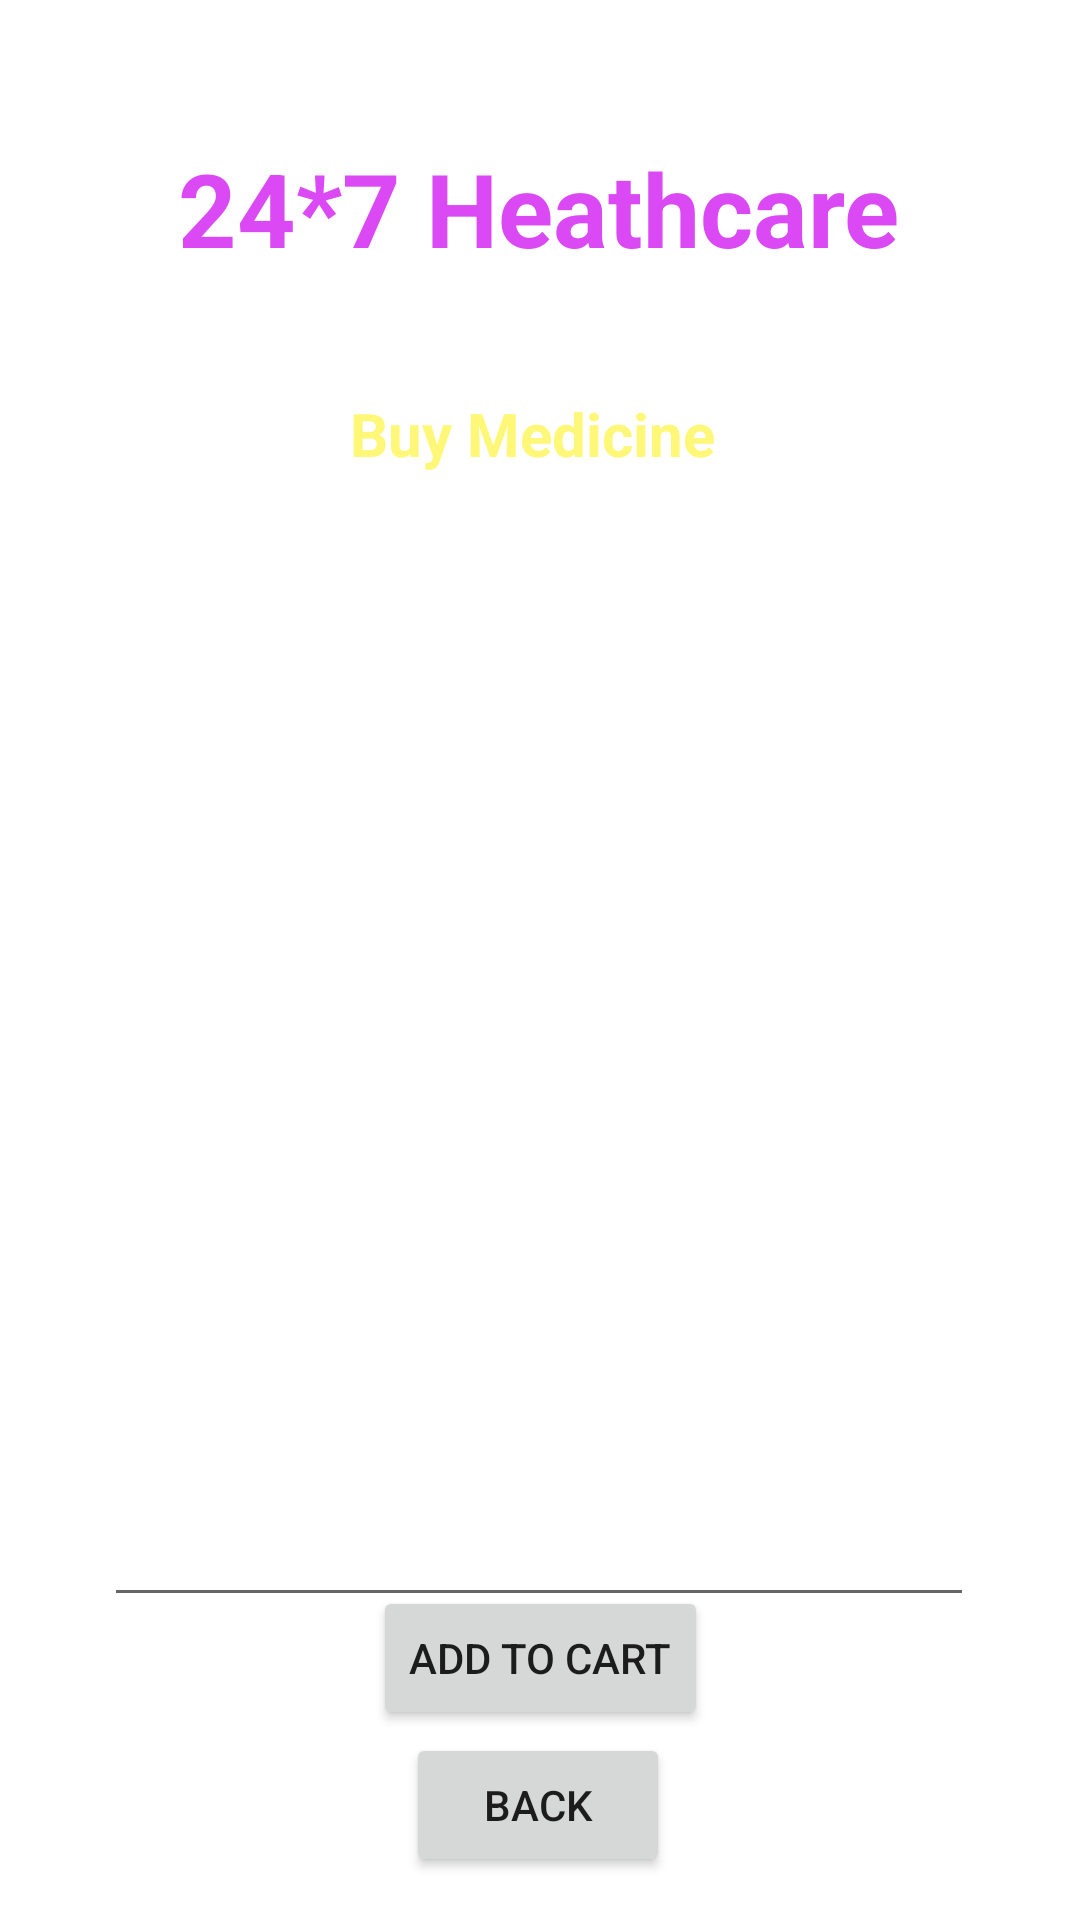

Write the Android layout XML for this screen, with the resource values it uses.
<!-- AndroidManifest.xml: application theme Theme.Customer_App -->
<!-- res/layout/activity_buy_medicine_details.xml -->
<?xml version="1.0" encoding="utf-8"?>
<androidx.constraintlayout.widget.ConstraintLayout xmlns:android="http://schemas.android.com/apk/res/android"
    xmlns:app="http://schemas.android.com/apk/res-auto"
    xmlns:tools="http://schemas.android.com/tools"
    android:layout_width="match_parent"
    android:layout_height="match_parent"
    android:background="@drawable/back1"
    tools:context=".BuyMedicineDetailsActivity">
    <TextView
        android:id="@+id/textViewBMDCartPackageName"
        android:layout_width="wrap_content"
        android:layout_height="wrap_content"
        android:layout_centerHorizontal="true"
        android:text="Buy Medicine "
        android:textColor="#fff777"
        android:textSize="20sp"
        android:textStyle="bold"
        app:layout_constraintBottom_toBottomOf="parent"
        app:layout_constraintEnd_toEndOf="parent"
        app:layout_constraintStart_toStartOf="parent"
        app:layout_constraintTop_toBottomOf="@+id/textViewBMDCartName"
        app:layout_constraintVertical_bias="0.075" />

    <TextView
        android:id="@+id/textViewBMDCartName"
        android:layout_width="wrap_content"
        android:layout_height="wrap_content"
        android:layout_centerHorizontal="true"
        android:layout_marginTop="12dp"
        android:layout_marginBottom="12dp"
        android:text="24*7 Heathcare"
        android:textColor="@color/purple_200"
        android:textSize="34sp"
        android:textStyle="bold"
        app:layout_constraintBottom_toBottomOf="parent"
        app:layout_constraintEnd_toEndOf="parent"
        app:layout_constraintHorizontal_bias="0.497"
        app:layout_constraintStart_toStartOf="parent"
        app:layout_constraintTop_toTopOf="parent"
        app:layout_constraintVertical_bias="0.061" />

    <TextView
        android:id="@+id/textViewBMDCarttitle"
        android:layout_width="wrap_content"
        android:layout_height="wrap_content"
        android:layout_centerHorizontal="true"
        android:text="Deliver Locatio: Pune"
        android:textColor="@color/white"
        android:textSize="16sp"
        android:textStyle="bold"
        app:layout_constraintBottom_toBottomOf="parent"
        app:layout_constraintEnd_toEndOf="parent"
        app:layout_constraintHorizontal_bias="0.498"
        app:layout_constraintStart_toStartOf="parent"
        app:layout_constraintTop_toBottomOf="@+id/textViewBMDCartName"
        app:layout_constraintVertical_bias="0.016" />

    <EditText
        android:id="@+id/BMDmultiline"
        android:text="hii \n Hello"
        android:layout_width="290dp"
        android:layout_height="372dp"
        android:layout_margin="20dp"
        android:ems="10"
        android:layout_marginStart="16dp"
        android:layout_marginTop="16dp"
        android:layout_marginEnd="16dp"
        android:textColor="@color/white"
        android:inputType="textMultiLine"
        app:layout_constraintBottom_toBottomOf="parent"
        app:layout_constraintEnd_toEndOf="parent"
        app:layout_constraintHorizontal_bias="0.49"
        app:layout_constraintStart_toStartOf="parent"
        app:layout_constraintTop_toBottomOf="@+id/textViewBMDCarttitle"
        app:layout_constraintVertical_bias="0.237" />

    <Button
        android:id="@+id/buttonBMDAddToCart"
        android:layout_width="wrap_content"
        android:layout_height="wrap_content"
        android:text="Add To Cart"
        app:layout_constraintBottom_toBottomOf="parent"
        app:layout_constraintEnd_toEndOf="parent"
        app:layout_constraintStart_toStartOf="parent"
        app:layout_constraintTop_toTopOf="parent"
        app:layout_constraintVertical_bias="0.893" />

    <Button
        android:id="@+id/buttonBMDBack"
        android:layout_width="wrap_content"
        android:layout_height="wrap_content"
        android:text="BACK"
        app:layout_constraintBottom_toBottomOf="parent"
        app:layout_constraintEnd_toEndOf="parent"
        app:layout_constraintHorizontal_bias="0.498"
        app:layout_constraintStart_toStartOf="parent"
        app:layout_constraintTop_toTopOf="parent"
        app:layout_constraintVertical_bias="0.976" />

    <TextView
        android:id="@+id/textViewBMDTotalCost"
        android:layout_width="wrap_content"
        android:layout_height="wrap_content"
        android:text="TextView"
        android:textColor="@color/white"
        app:layout_constraintBottom_toTopOf="@+id/buttonBMDGoToCart"
        app:layout_constraintEnd_toEndOf="parent"
        app:layout_constraintHorizontal_bias="0.5"
        app:layout_constraintStart_toStartOf="parent"
        />
</androidx.constraintlayout.widget.ConstraintLayout>
<!-- resources referenced by this layout -->
<resources>
  <color name="purple_200">#DB49F5</color>
  <color name="white">#FFFFFFFF</color>
  <style name="Theme.Customer_App" parent="Theme.MaterialComponents.DayNight.NoActionBar">
          
          <item name="colorPrimary">@color/purple_500</item>
          <item name="colorPrimaryVariant">@color/purple_700</item>
          <item name="colorOnPrimary">@color/white</item>
          
          <item name="colorSecondary">@color/teal_200</item>
          <item name="colorSecondaryVariant">@color/teal_700</item>
          <item name="colorOnSecondary">@color/black</item>
          
          <item name="android:statusBarColor" tools:targetApi="l">?attr/colorPrimaryVariant</item>
          
      </style>
  <color name="purple_500">#FF6200EE</color>
  <color name="purple_700">#FF3700B3</color>
  <color name="teal_200">#FF03DAC5</color>
  <color name="teal_700">#FF018786</color>
  <color name="black">#FF000000</color>
</resources>
